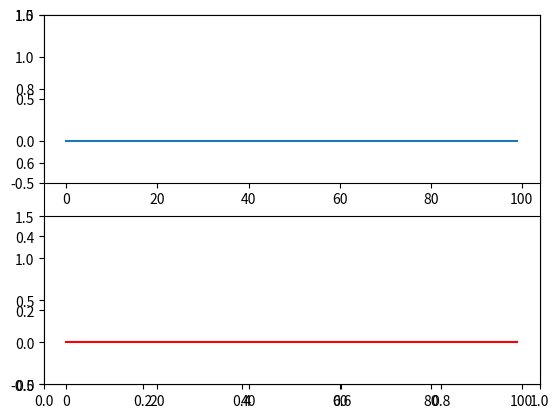

Write Python code to recreate this figure.
import numpy as np
import matplotlib.pyplot as plt
import matplotlib.animation as animation
from time import sleep

val1 = np.zeros(100)         
val2 = np.zeros(100)      

level1 = 0.2
level2 = 0.5

fig, ax = plt.subplots()

ax1 = plt.subplot2grid((2,1), (0,0))
lineVal1, = ax1.plot(np.zeros(100))
ax1.set_ylim(-0.5, 1.5)    

ax2 = plt.subplot2grid((2,1), (1,0))
lineVal2, = ax2.plot(np.zeros(100), color = "r")
ax2.set_ylim(-0.5, 1.5)    

def onMouseMove(event):
  ax1.axvline(x=event.xdata, color="k")
  ax2.axvline(x=event.xdata, color="k")

def updateData():
  global level1, val1
  global level2, val2

  clamp = lambda n, minn, maxn: max(min(maxn, n), minn)

  level1 = clamp(level1 + (np.random.random()-.5)/20.0, 0.0, 1.0)
  level2 = clamp(level2 + (np.random.random()-.5)/10.0, 0.0, 1.0)

  # values are appended to the respective arrays which keep the last 100 readings
  val1 = np.append(val1, level1)[-100:]
  val2 = np.append(val2, level2)[-100:]

  yield 1     # FuncAnimation expects an iterator

def visualize(i):

  lineVal1.set_ydata(val1)
  lineVal2.set_ydata(val2)

  return lineVal1,lineVal2

fig.canvas.mpl_connect('motion_notify_event', onMouseMove)
ani = animation.FuncAnimation(fig, visualize, updateData, interval=50)
plt.show()